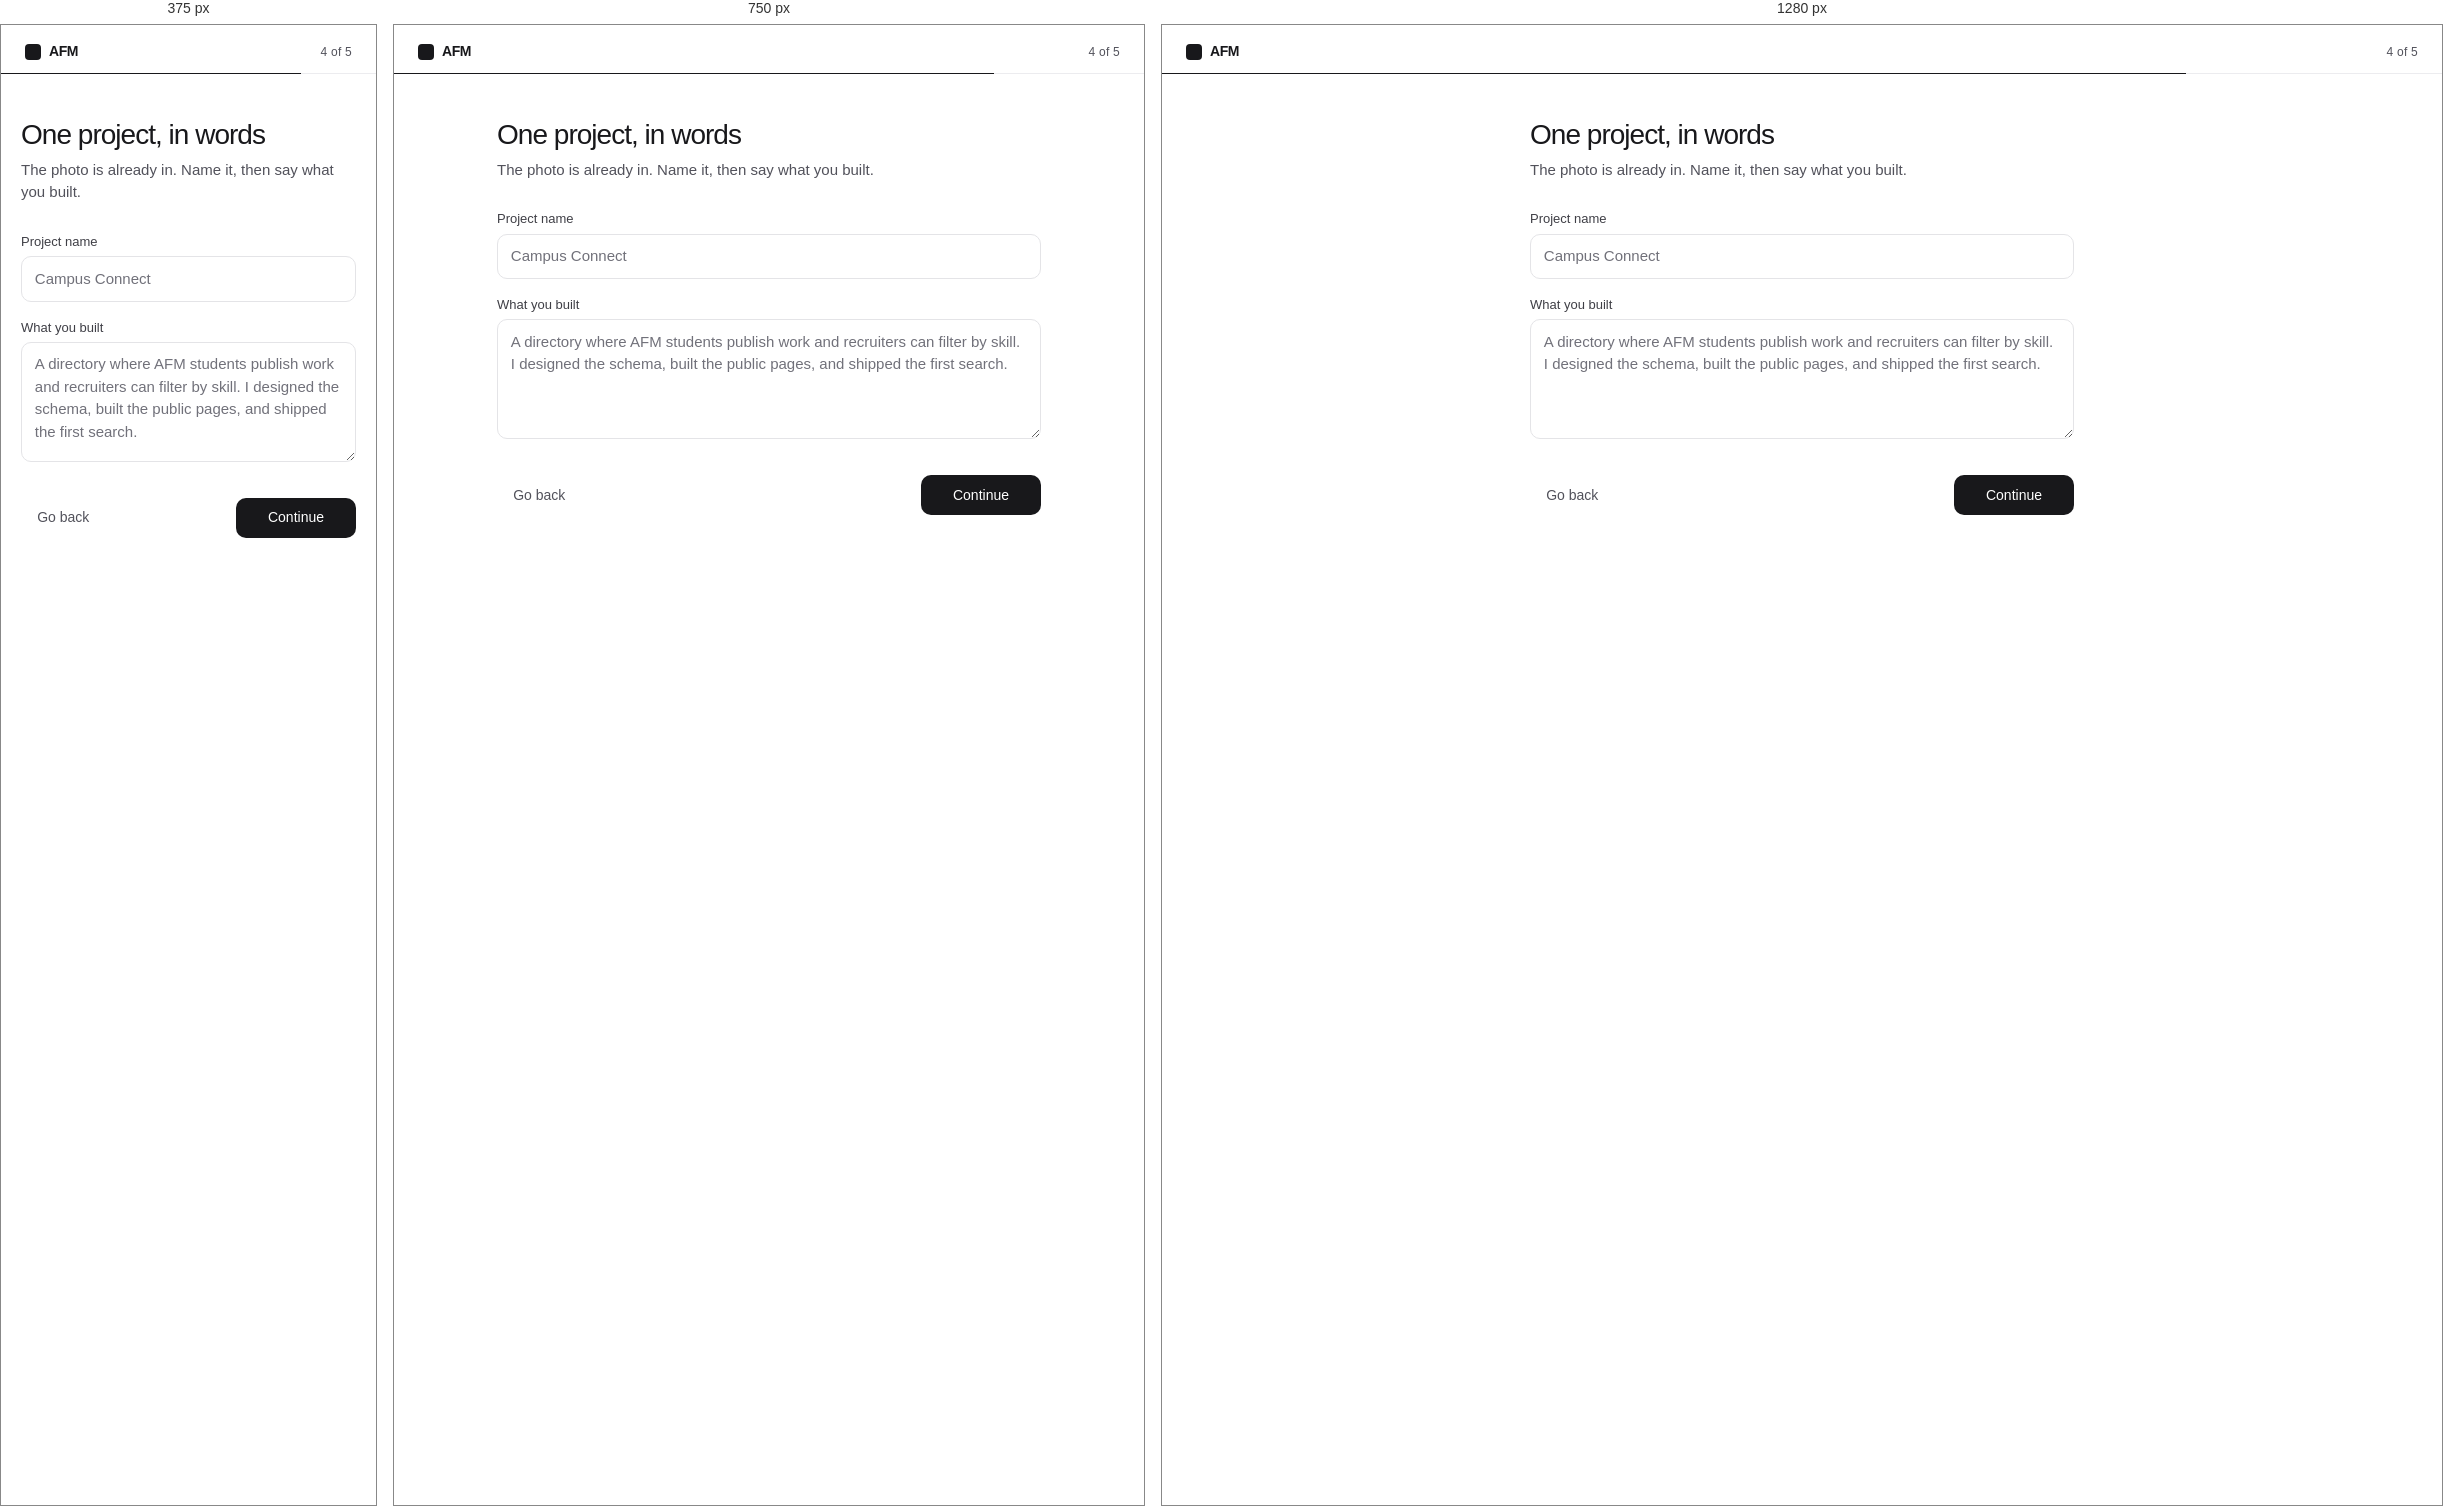
Rendered at 375 px, 750 px and 1280 px, left to right.

<!-- file: onboarding-4.html -->
<!DOCTYPE html>
<html lang="en">
  <head>
    <meta charset="utf-8" />
    <meta name="viewport" content="width=device-width, initial-scale=1" />
    <title>Project — AFM Portfolio</title>
    <link rel="stylesheet" href="css/app.css" />
  </head>
  <body class="ob">
    <a class="skip" href="#main">Skip to content</a>
    <header class="ob-top">
      <a class="mark" href="index.html">
        <i class="mark-stamp" aria-hidden="true"></i>
        <strong>AFM</strong>
      </a>
      <p class="ob-progress">4 of 5</p>
    </header>
    <div class="ob-rail" aria-hidden="true"><i style="width: 80%"></i></div>
    <main id="main" class="ob-main">
      <h1>One project, in words</h1>
      <p class="lede">The photo is already in. Name it, then say what you built.</p>
      <form action="onboarding-5.html" method="get">
        <label class="field">
          <span>Project name</span>
          <input type="text" name="project" placeholder="Campus Connect" required />
        </label>
        <label class="field">
          <span>What you built</span>
          <textarea name="built" placeholder="A directory where AFM students publish work and recruiters can filter by skill. I designed the schema, built the public pages, and shipped the first search."></textarea>
        </label>
        <div class="ob-nav">
          <a class="btn btn-ghost" href="onboarding-3.html">Go back</a>
          <button class="btn btn-primary" type="submit">Continue</button>
        </div>
      </form>
    </main>
  </body>
</html>


/* @media block from css/app.css */
@media (min-width: 640px) {
  .templates { grid-template-columns: 1fr 1fr; }
  .templates .choice:last-child { grid-column: 1 / -1; }
}

/* @media block from css/app.css */
@media (min-width: 860px) { .tpl-grid { grid-template-columns: repeat(3, 1fr); } }

/* @media block from css/app.css */
@media (min-width: 640px) {
  .folio-head { grid-template-columns: auto 1fr; align-items: end; gap: 1.35rem; }
}

/* @media block from css/app.css */
@media (max-width: 860px) {
  .dash-app { grid-template-columns: 1fr; }
  .sidebar {
    display: grid; grid-template-columns: 1fr auto; grid-template-areas: "brand user" "nav nav";
    min-height: auto; gap: 0.35rem 0.75rem; padding: 0.7rem 0.85rem; border-bottom: 1px solid var(--line);
  }
  .sidebar .mark { grid-area: brand; padding: 0; }
  .sidebar nav { grid-area: nav; display: flex; gap: 0.15rem; min-width: 0; }
  .nav-group { margin: 0; display: flex; }
  .nav-label { display: none; }
  .sidebar-foot { grid-area: user; margin: 0; padding: 0; }
  .user-chip { padding: 0.2rem; }
  .user-chip > span:not(.avatar) { position: absolute; width: 1px; height: 1px; overflow: hidden; clip: rect(0 0 0 0); }
  .dash-stage { padding: 0.65rem; }
  .dash-panel { min-height: calc(100dvh - 5.5rem); padding: 1.25rem 1.1rem 1.75rem; }
  .page-head { flex-direction: column; align-items: flex-start; }
  .widget-bar button span { display: none; }
  .widget-bar button { min-width: 2.25rem; }
  .widget-bar .pub span { display: inline; }
}